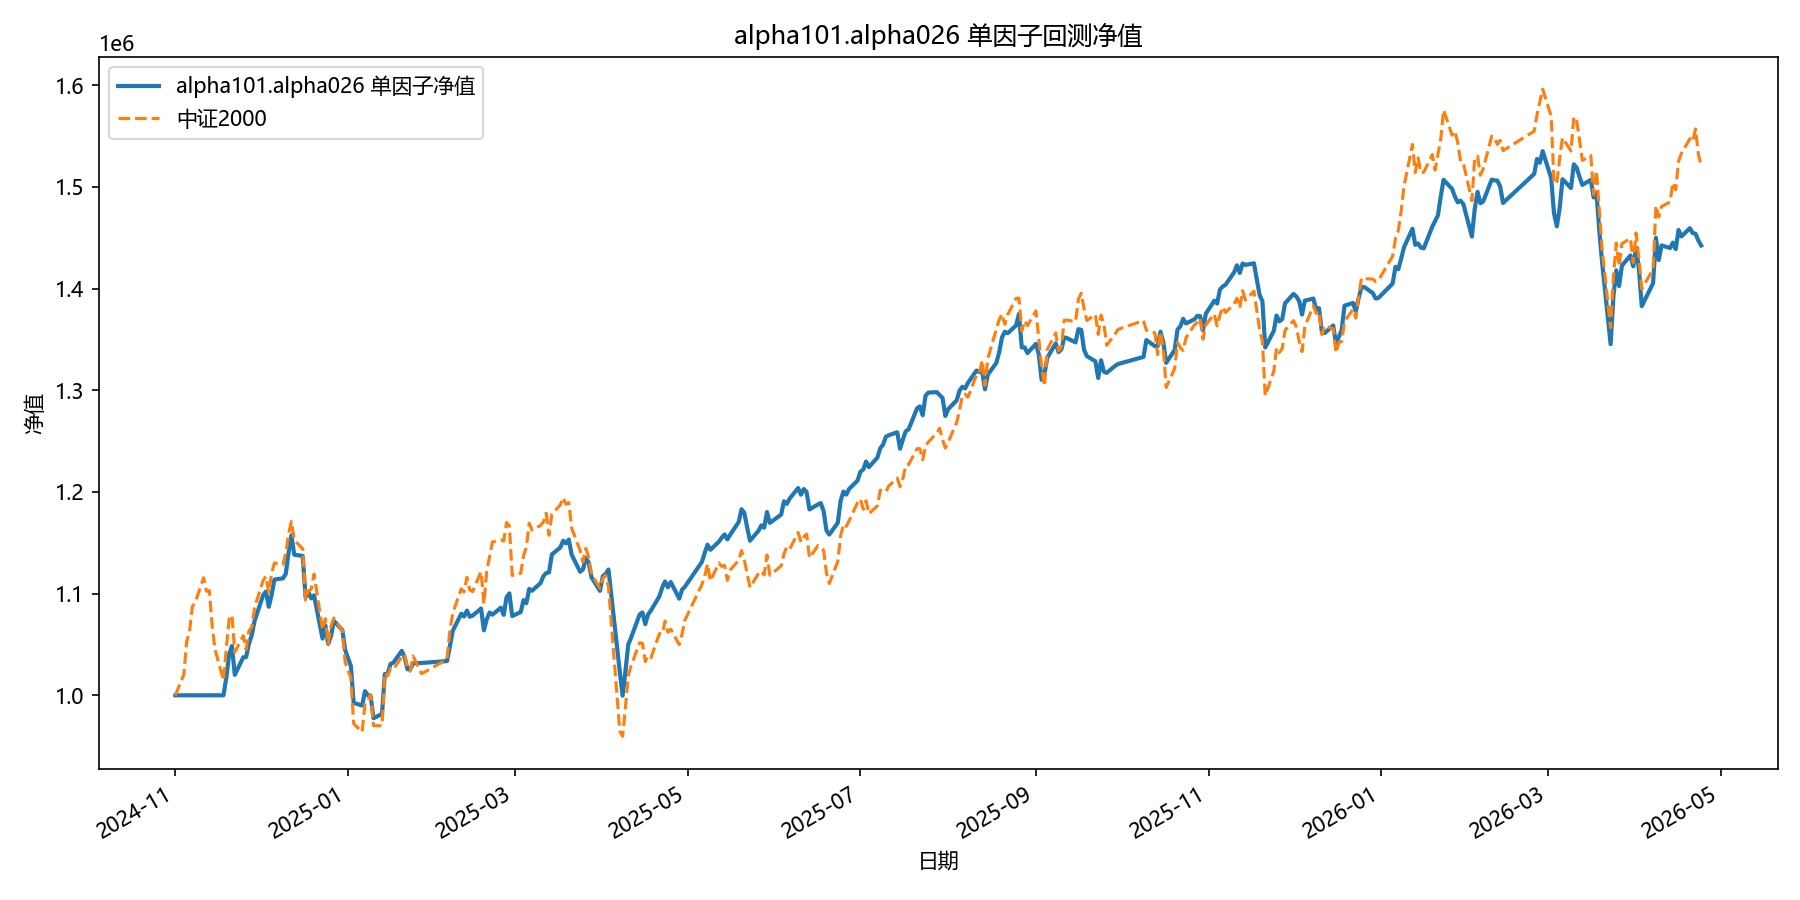

Data behind this chart, as committed beside it:
date, equity
2024-11-01, 1000000
2024-11-04, 1000000
2024-11-05, 1000000
2024-11-06, 1000000
2024-11-07, 1000000
2024-11-08, 1000000
2024-11-11, 1000000
2024-11-12, 1000000
2024-11-13, 1000000
2024-11-14, 1000000
2024-11-15, 1000000
2024-11-18, 1000000
2024-11-19, 1017214
2024-11-20, 1040135
2024-11-21, 1048549
2024-11-22, 1020174
2024-11-25, 1037399
2024-11-26, 1037545
2024-11-27, 1050783
2024-11-28, 1059219
2024-11-29, 1073233
2024-12-02, 1098368
2024-12-03, 1102137
2024-12-04, 1087145
2024-12-05, 1098682
2024-12-06, 1113889
2024-12-09, 1115040
2024-12-10, 1119351
2024-12-11, 1140321
2024-12-12, 1157392
2024-12-13, 1138342
2024-12-16, 1137074
2024-12-17, 1096622
2024-12-18, 1101632
2024-12-19, 1095351
2024-12-20, 1098289
2024-12-23, 1055795
2024-12-24, 1068839
2024-12-25, 1050557
2024-12-26, 1058457
2024-12-27, 1073228
2024-12-30, 1064145
2024-12-31, 1044408
2025-01-02, 1028917
2025-01-03, 992523
2025-01-06, 989985
2025-01-07, 1004125
2025-01-08, 1000130
2025-01-09, 999002
2025-01-10, 977490
2025-01-13, 981664
2025-01-14, 1020881
2025-01-15, 1021062
2025-01-16, 1030772
2025-01-17, 1032132
2025-01-20, 1043743
2025-01-21, 1037306
2025-01-22, 1025642
2025-01-23, 1025881
2025-01-24, 1031386
... 299 more rows
